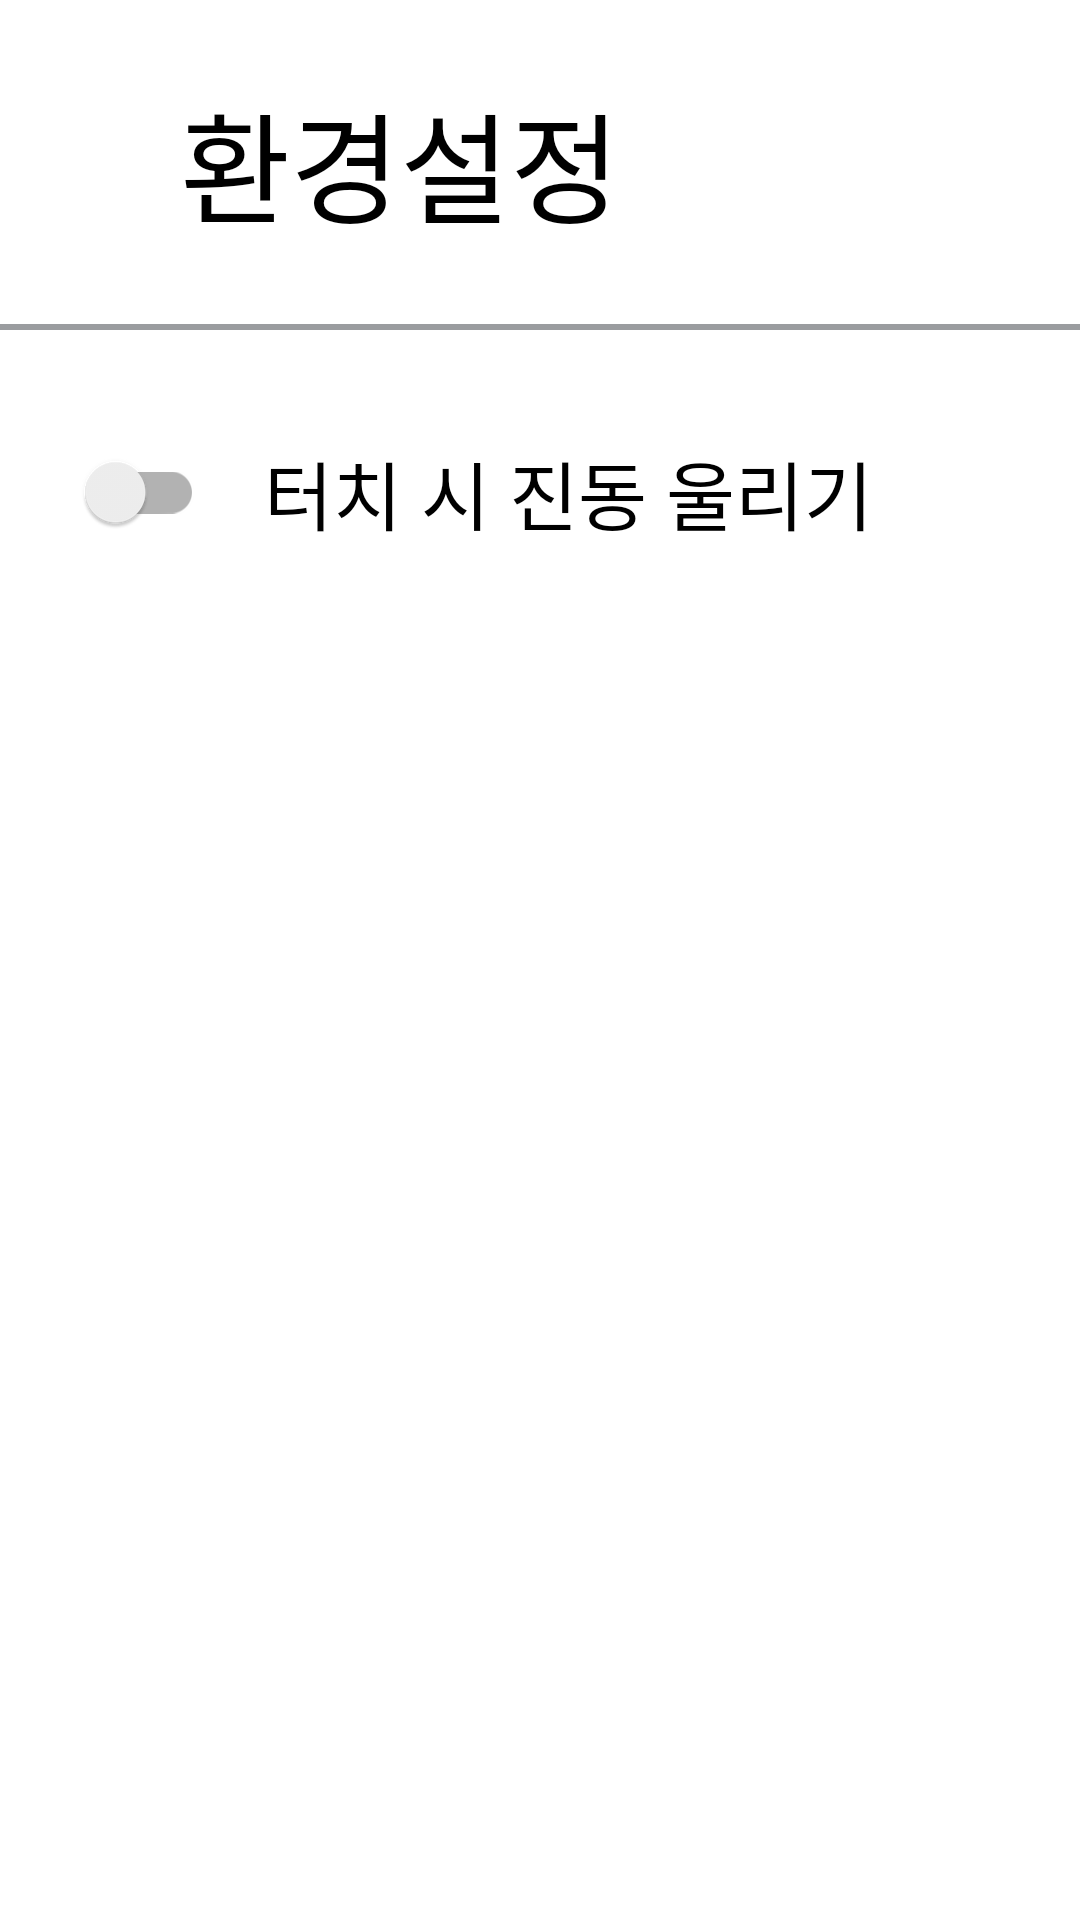

This screen was rendered from an Android layout file. Write that file and the resources it references.
<!-- AndroidManifest.xml: application theme Theme.NumberCounter -->
<!-- res/layout/fragment_setting.xml -->
<?xml version="1.0" encoding="utf-8"?>
<androidx.constraintlayout.widget.ConstraintLayout xmlns:android="http://schemas.android.com/apk/res/android"
    xmlns:tools="http://schemas.android.com/tools"
    android:layout_width="match_parent"
    android:layout_height="match_parent"
    xmlns:app="http://schemas.android.com/apk/res-auto"
    tools:context=".SettingFragment">

    <androidx.appcompat.widget.AppCompatImageView
        android:id="@+id/iv_back"
        android:layout_width="40dp"
        android:layout_height="0dp"
        android:layout_marginStart="10dp"
        android:layout_marginEnd="10dp"
        android:src="@drawable/icon_back"
        app:layout_constraintBottom_toTopOf="@id/divider"
        app:layout_constraintStart_toStartOf="parent"
        app:layout_constraintTop_toTopOf="parent" />

    <androidx.appcompat.widget.AppCompatTextView
        android:id="@+id/tv_title"
        android:layout_width="0dp"
        android:layout_height="wrap_content"
        android:layout_marginStart="10dp"
        android:layout_marginEnd="15dp"
        android:ellipsize="end"
        android:fontFamily="@font/main_font_ttf"
        android:maxLines="1"
        android:text="환경설정"
        android:textColor="@color/black"
        android:textSize="40sp"
        app:layout_constraintBottom_toTopOf="@id/divider"
        app:layout_constraintStart_toEndOf="@id/iv_back"
        app:layout_constraintTop_toTopOf="parent" />

    <View
        android:id="@+id/divider"
        android:layout_width="match_parent"
        android:layout_height="2dp"
        android:layout_marginTop="108dp"
        android:background="@color/grey"
        app:layout_constraintTop_toTopOf="parent" />

    <androidx.appcompat.widget.AppCompatTextView
        android:id="@+id/tv_vib"
        android:layout_width="wrap_content"
        android:layout_height="wrap_content"
        android:layout_marginStart="20dp"
        android:fontFamily="@font/main_font_ttf"
        android:text="터치 시 진동 울리기"
        android:textColor="@color/black"
        android:textSize="25sp"
        app:layout_constraintTop_toTopOf="@id/switch_vib"
        app:layout_constraintBottom_toBottomOf="@id/switch_vib"
        app:layout_constraintStart_toEndOf="@id/switch_vib"/>

    <androidx.appcompat.widget.SwitchCompat
        android:id="@+id/switch_vib"
        android:layout_width="wrap_content"
        android:layout_height="wrap_content"
        app:layout_constraintStart_toStartOf="parent"
        app:layout_constraintTop_toBottomOf="@id/divider"
        android:layout_marginTop="30dp"
        android:layout_marginStart="20dp"/>









</androidx.constraintlayout.widget.ConstraintLayout>
<!-- resources referenced by this layout -->
<resources>
  <color name="black">#FF000000</color>
  <color name="grey">#9A9C9F</color>
  <style name="Theme.NumberCounter" parent="Theme.MaterialComponents.DayNight.NoActionBar">
          
          <item name="colorPrimary">@color/purple_500</item>
          <item name="colorPrimaryVariant">@color/purple_700</item>
          <item name="colorOnPrimary">@color/white</item>
          
          <item name="colorSecondary">@color/teal_200</item>
          <item name="colorSecondaryVariant">@color/teal_700</item>
          <item name="colorOnSecondary">@color/black</item>
          
          <item name="android:statusBarColor" tools:targetApi="l">?attr/colorPrimaryVariant</item>
          
          <item name="android:windowTranslucentStatus">true</item>
          <item name="android:windowTranslucentNavigation">true</item>
  
      </style>
  <color name="purple_500">#FF6200EE</color>
  <color name="purple_700">#FF3700B3</color>
  <color name="white">#FFFFFFFF</color>
  <color name="teal_200">#FF03DAC5</color>
  <color name="teal_700">#FF018786</color>
</resources>
